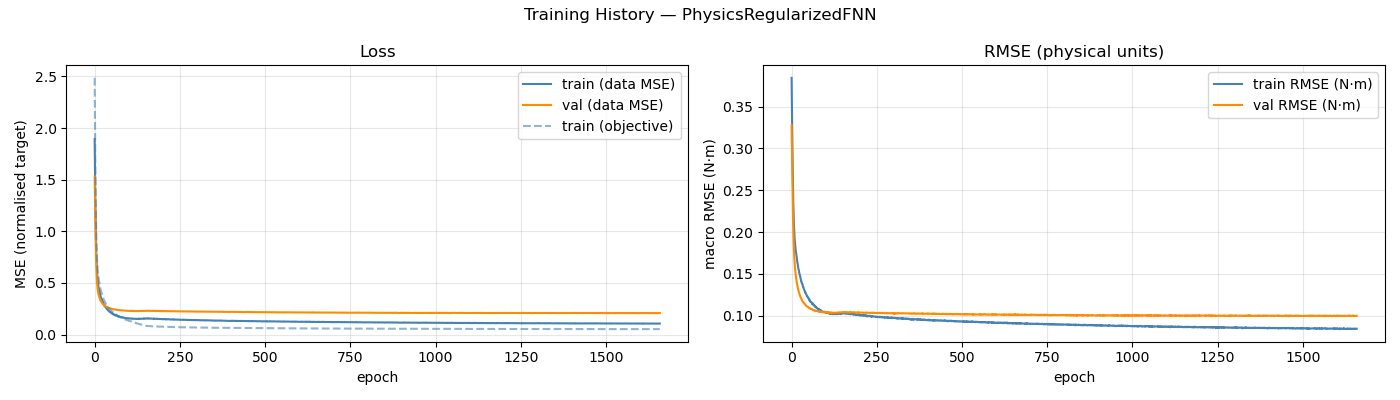

Values plotted in this chart, from the file beside it:
epoch, train_loss, val_loss, train_rmse, val_rmse, train_loss_obj
1, 1.893, 1.531, 0.3844, 0.3276, 2.485
2, 1.568, 1.279, 0.3467, 0.2984, 2.002
3, 1.296, 1.07, 0.3133, 0.271, 1.62
4, 1.081, 0.8949, 0.2836, 0.2438, 1.328
5, 0.9001, 0.7521, 0.2573, 0.2193, 1.1
6, 0.7615, 0.6422, 0.2341, 0.2006, 0.919
7, 0.6788, 0.5595, 0.2194, 0.1872, 0.8147
8, 0.6059, 0.4992, 0.2072, 0.1768, 0.7262
9, 0.5565, 0.4588, 0.1986, 0.169, 0.6662
10, 0.5196, 0.431, 0.1916, 0.1625, 0.6199
11, 0.4929, 0.4103, 0.1875, 0.1573, 0.589
12, 0.4689, 0.3932, 0.1825, 0.1527, 0.5605
13, 0.4476, 0.3802, 0.1779, 0.1488, 0.532
14, 0.4328, 0.3689, 0.1759, 0.1456, 0.5161
15, 0.4232, 0.359, 0.1732, 0.1429, 0.5009
16, 0.4008, 0.3484, 0.1692, 0.1401, 0.4763
17, 0.387, 0.3394, 0.1664, 0.1378, 0.4578
18, 0.3763, 0.332, 0.1634, 0.1356, 0.443
19, 0.3658, 0.3261, 0.1619, 0.1336, 0.432
20, 0.3538, 0.3206, 0.1585, 0.1318, 0.415
21, 0.3407, 0.3145, 0.1557, 0.1301, 0.3986
22, 0.3417, 0.3095, 0.155, 0.1286, 0.3973
23, 0.3271, 0.3051, 0.1518, 0.1273, 0.3806
24, 0.3205, 0.3004, 0.1506, 0.1257, 0.3733
25, 0.3112, 0.2956, 0.1483, 0.1246, 0.3611
26, 0.3097, 0.2933, 0.148, 0.1237, 0.3587
27, 0.2963, 0.2906, 0.1451, 0.1227, 0.3436
28, 0.2912, 0.288, 0.1435, 0.1217, 0.3368
29, 0.282, 0.2861, 0.1412, 0.121, 0.325
30, 0.283, 0.2818, 0.1411, 0.1198, 0.3238
31, 0.2723, 0.2784, 0.1386, 0.1184, 0.3124
32, 0.2727, 0.2768, 0.1384, 0.1178, 0.3109
33, 0.2672, 0.2741, 0.1374, 0.1171, 0.3052
34, 0.2603, 0.2727, 0.1353, 0.1167, 0.2962
35, 0.2554, 0.2709, 0.134, 0.1162, 0.2899
36, 0.2543, 0.269, 0.1339, 0.1157, 0.2881
37, 0.2462, 0.2669, 0.1316, 0.1149, 0.2791
38, 0.2451, 0.2671, 0.1309, 0.1149, 0.275
39, 0.2411, 0.2652, 0.1302, 0.1144, 0.2706
40, 0.2356, 0.2619, 0.1286, 0.1137, 0.264
41, 0.2329, 0.2602, 0.1276, 0.1131, 0.2601
42, 0.2315, 0.2589, 0.1279, 0.1126, 0.2588
43, 0.2287, 0.2579, 0.1261, 0.1124, 0.2531
44, 0.2234, 0.2564, 0.1253, 0.1119, 0.248
45, 0.2216, 0.2561, 0.1248, 0.1113, 0.245
46, 0.2175, 0.2549, 0.1236, 0.111, 0.2395
47, 0.2183, 0.2537, 0.1236, 0.1109, 0.2393
48, 0.216, 0.2533, 0.1223, 0.1108, 0.235
49, 0.2137, 0.2526, 0.122, 0.1106, 0.2322
50, 0.2085, 0.2506, 0.1208, 0.1099, 0.2277
51, 0.2082, 0.249, 0.1205, 0.1096, 0.2267
52, 0.2093, 0.2489, 0.1206, 0.1093, 0.2252
53, 0.2017, 0.2465, 0.1184, 0.1087, 0.217
54, 0.203, 0.2467, 0.1186, 0.1089, 0.2176
55, 0.1995, 0.2476, 0.1173, 0.1088, 0.2131
56, 0.1949, 0.2465, 0.1165, 0.1086, 0.2083
57, 0.1955, 0.2447, 0.1167, 0.1081, 0.2081
58, 0.196, 0.2441, 0.1164, 0.1078, 0.2067
59, 0.1927, 0.2443, 0.1162, 0.108, 0.2037
60, 0.1915, 0.2441, 0.1151, 0.1079, 0.2012
... 1,599 more rows
